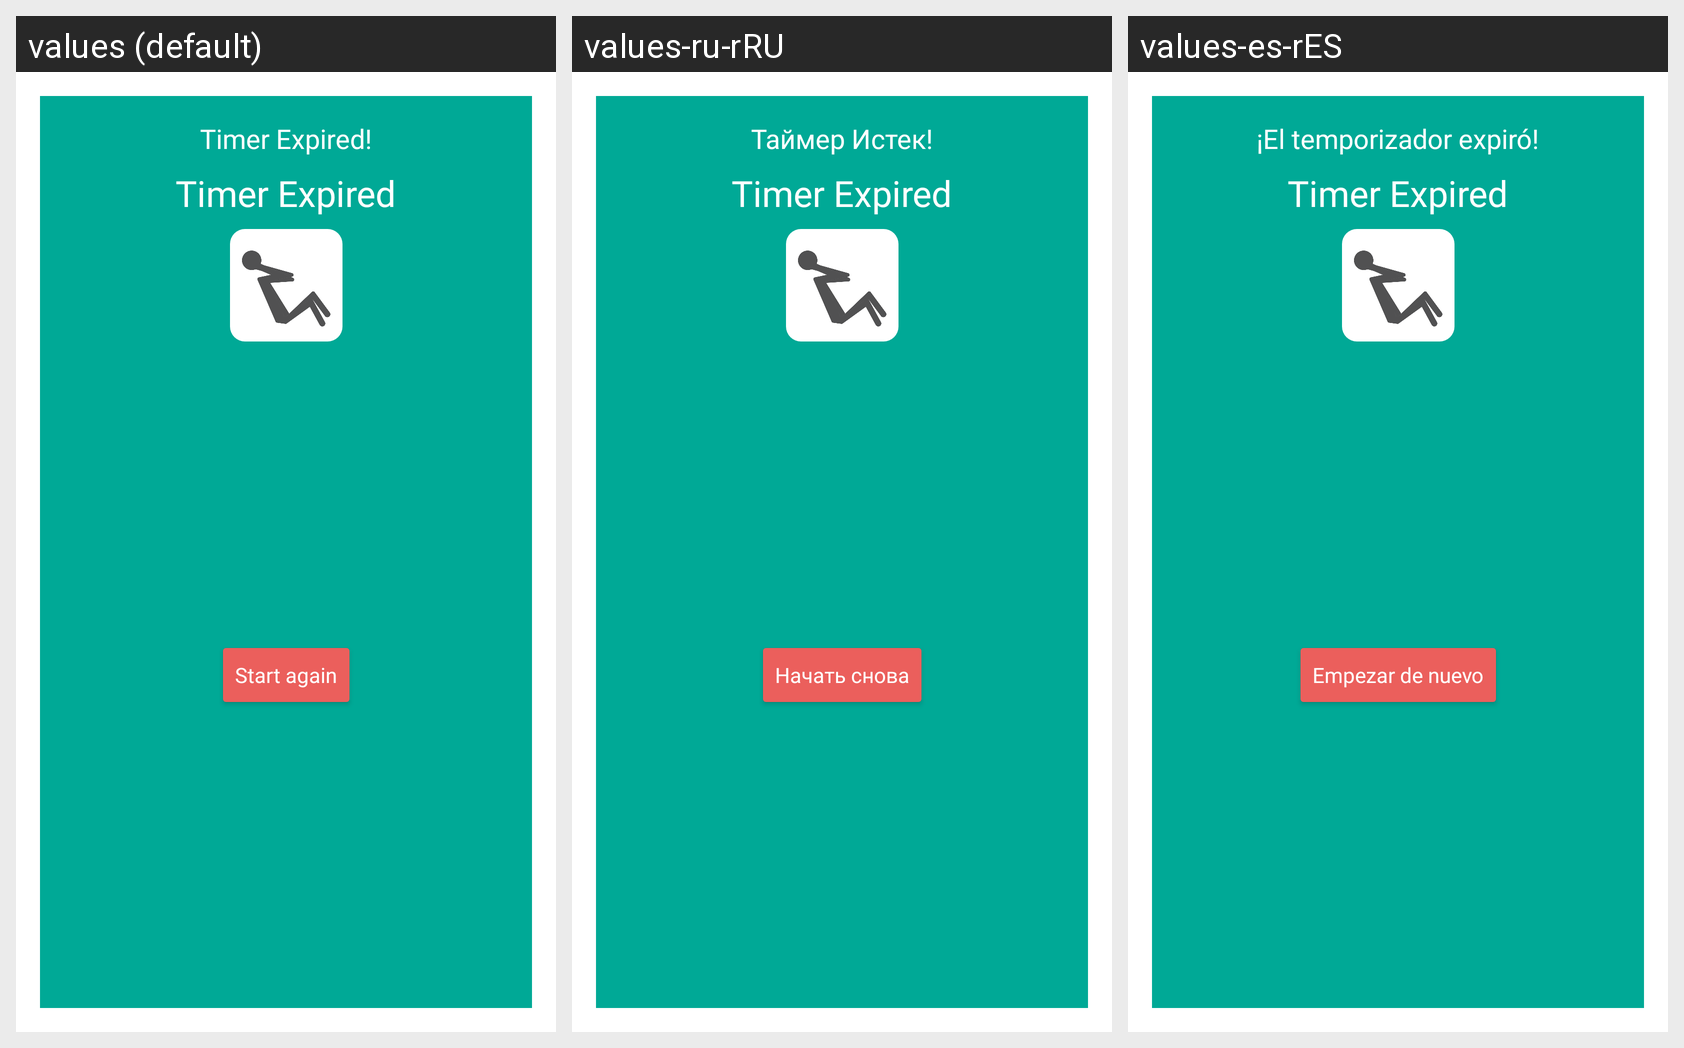

The Android screen above is rendered under several locales of the same app. Produce the string resources it draws, with the default and per-locale values.
Android screen res/layout/activity_timer_expired.xml rendered under 3 locales, left to right: values (default), values-ru-rRU, values-es-rES. Device: Nexus 5 (rendered at 1080×1920; each locale shown at half size, 540×960, under a caption strip naming it); theme DialogActivityWithoutActionBar.
Strings drawn on this screen, with the default value and each locale's value (text and hints the layout hard-codes, and strings that could not be matched under every locale, appear in the picture but are not listed):

timer_expired
  values: Timer Expired!
  values-ru-rRU: Таймер Истек!
  values-es-rES: ¡El temporizador expiró!

start_again
  values: Start again
  values-ru-rRU: Начать снова
  values-es-rES: Empezar de nuevo
